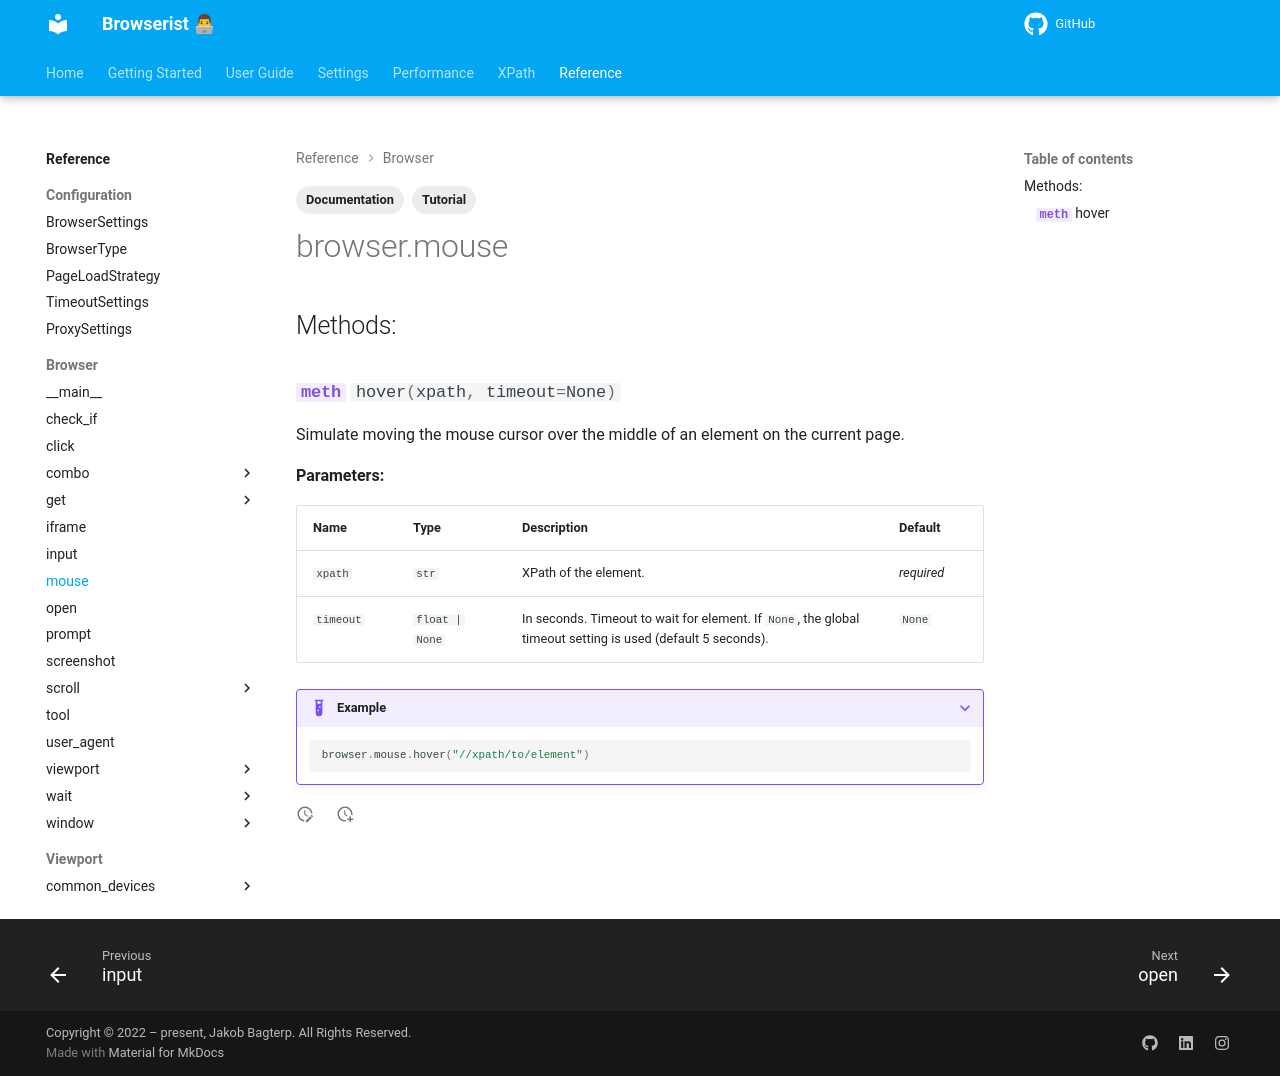

repository: jakob-bagterp/browserist · page: reference/browser/mouse/index.html · generator: mkdocs

---
title: Documentation of Mouse Actions
description: Learn how to use the mouse actions in Browserist. Includes code examples for beginners and advanced users for web scraping and browser automation.
tags:
    - Documentation
    - Tutorial
---

# browser.mouse

::: browserist.browser.mouse.__main__.MouseDriverMethods
